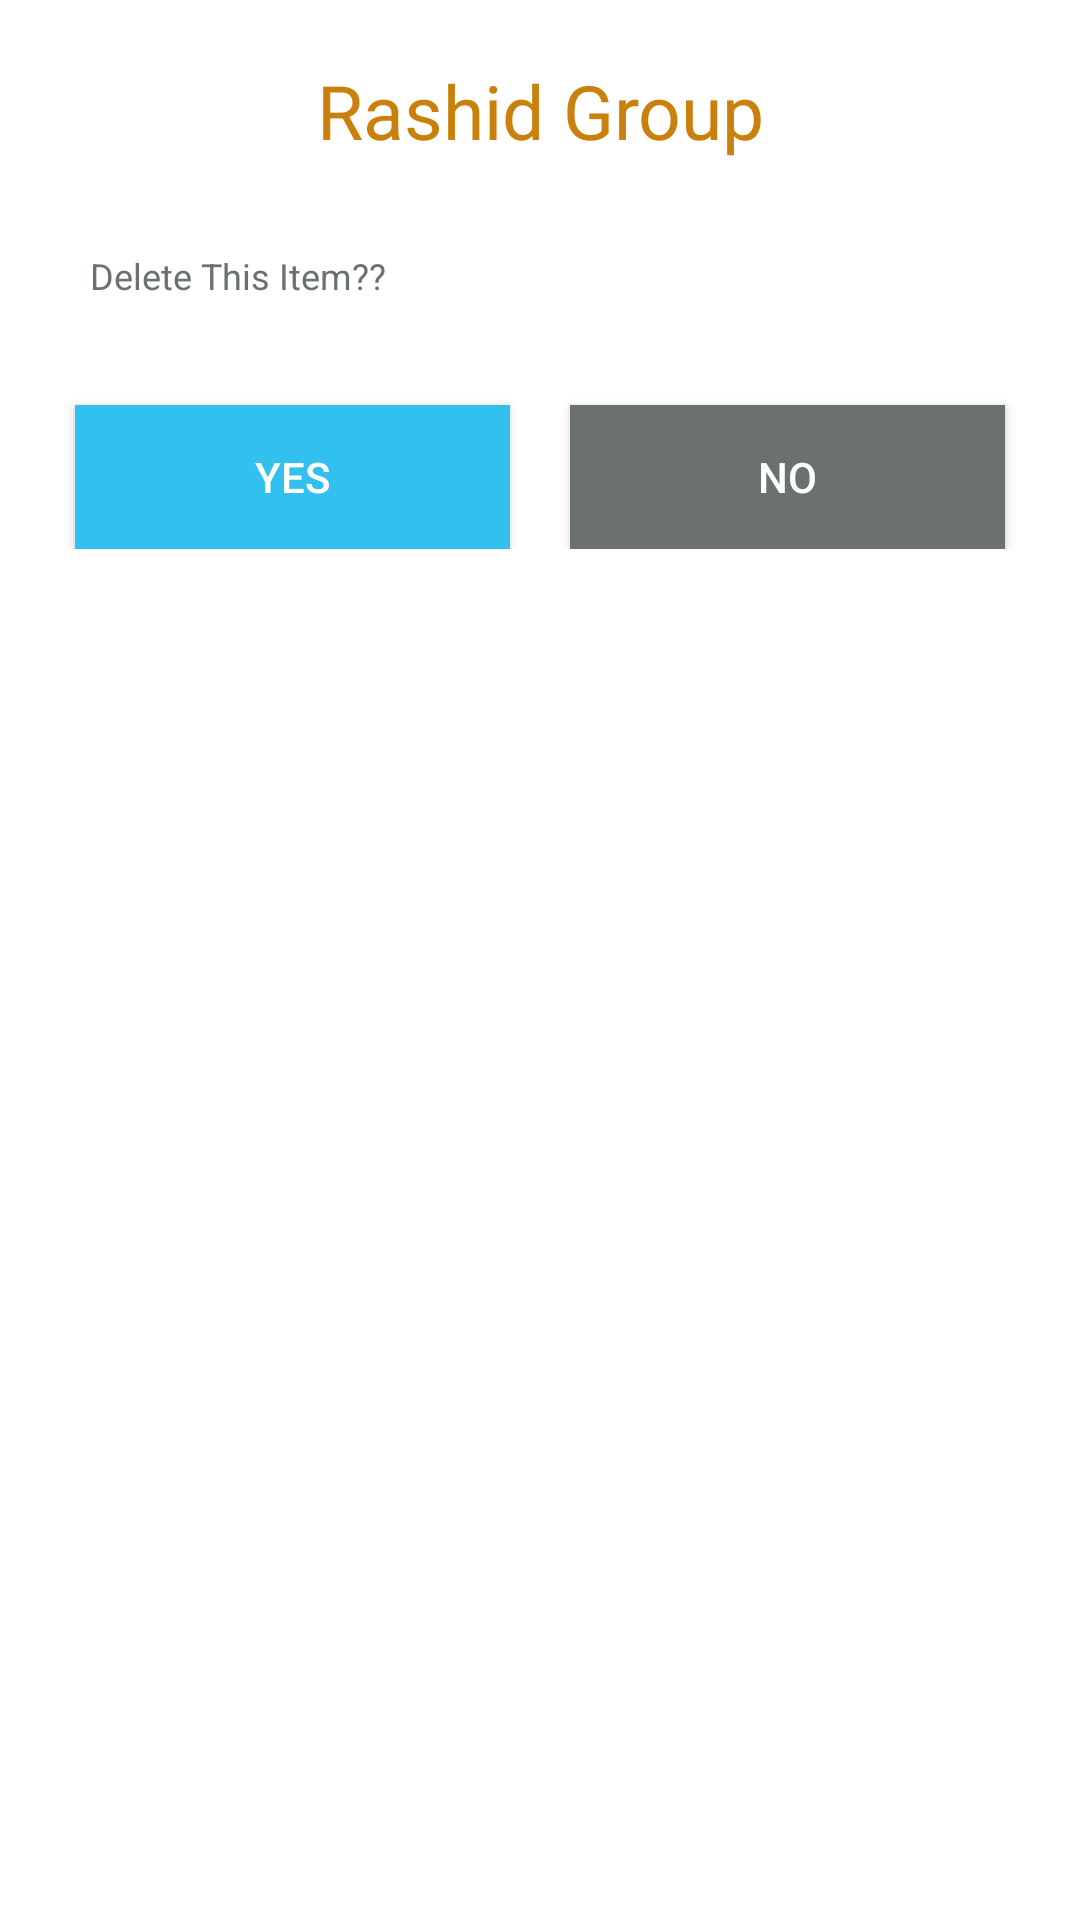

Reconstruct the res/layout file that produces this screen, plus the resources it refers to.
<!-- AndroidManifest.xml: application theme AppTheme.NoActionBar -->
<!-- res/layout/custom.xml -->
<?xml version="1.0" encoding="utf-8"?>
<RelativeLayout xmlns:android="http://schemas.android.com/apk/res/android"
    android:layout_width="match_parent"
    android:layout_height="match_parent"
    android:background="#ffffff"
    >

    <LinearLayout
        android:layout_width="match_parent"
        android:layout_height="wrap_content"
        android:orientation="vertical"
        android:background="#ffffff"
        android:paddingLeft="15dp"
        android:paddingRight="15dp"
        android:paddingTop="10dp"
        android:paddingBottom="10dp">

    <TextView
        android:layout_width="fill_parent"
        android:layout_height="wrap_content"
        android:textColor="#ca800c"
        android:text="Rashid Group"
        android:textSize="25sp"
        android:textAlignment="center"
        android:layout_marginTop="10dp"
        android:id="@+id/dialogueheader_textView"/>

    <TextView
        android:id="@+id/warning_textView"
        android:hint="Enter some thing"
        android:layout_marginTop="30dp"
        android:layout_marginLeft="15dp"
        android:layout_width="wrap_content"
        android:layout_height="wrap_content"
        android:textSize="12sp"
        android:text="Delete This Item??"
        android:textColor="#6a7170"
        android:textColorHint="#6a7170"
        android:textColorLink="#6a7170">

        <requestFocus />
    </TextView>



    <LinearLayout
        android:layout_width="fill_parent"
        android:layout_height="wrap_content"
        android:orientation="horizontal"
        android:layout_marginTop="20dp">

        <Button
            android:id="@+id/dialogButtonOK"
            android:layout_marginTop="15dp"
            android:layout_weight=".4"
            android:background="#32c0ee"
            android:layout_width="0dp"
            android:layout_marginRight="10dp"
            android:layout_marginLeft="10dp"
            android:layout_height="wrap_content"
            android:text="Yes" />

        <Button
            android:id="@+id/cancel"
            android:layout_marginTop="15dp"
            android:layout_weight=".4"
            android:background="#6a7170"
            android:layout_width="0dp"
            android:layout_marginRight="10dp"
            android:layout_marginLeft="10dp"
            android:layout_height="wrap_content"
            android:text="No" />

    </LinearLayout>
    </LinearLayout>

</RelativeLayout>
<!-- resources referenced by this layout -->
<resources>
  <style name="AppTheme.NoActionBar">
          <item name="windowActionBar">false</item>
          <item name="windowNoTitle">true</item>
      </style>
</resources>
